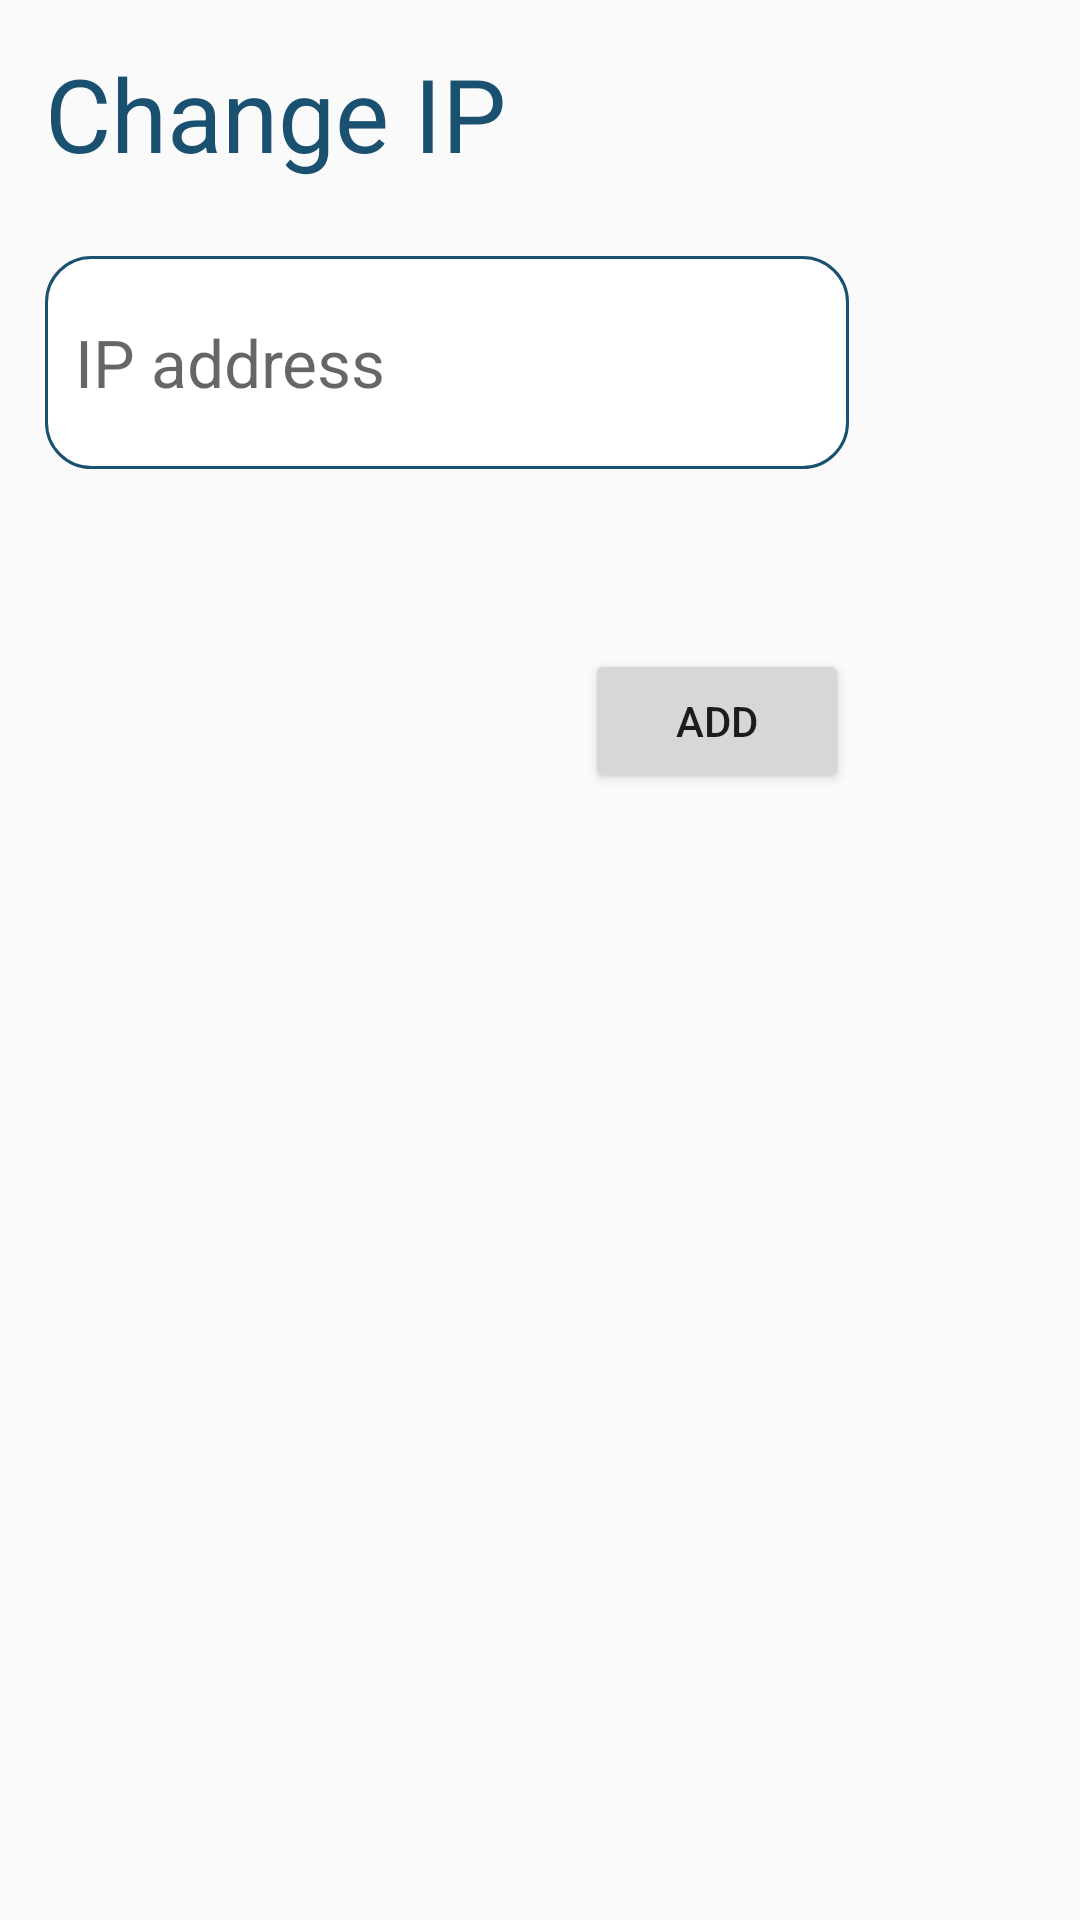

This screen was rendered from an Android layout file. Write that file and the resources it references.
<!-- AndroidManifest.xml: application theme AppTheme -->
<!-- res/layout/change_ip_activity.xml -->
<?xml version="1.0" encoding="utf-8"?>

<androidx.constraintlayout.widget.ConstraintLayout xmlns:android="http://schemas.android.com/apk/res/android"
    xmlns:app="http://schemas.android.com/apk/res-auto"
    android:layout_width="match_parent"
    android:layout_height="match_parent">

    <TextView
        android:id="@+id/textView4"
        android:layout_width="wrap_content"
        android:layout_height="wrap_content"
        android:textColor="@color/colorPrimaryDark"
        android:layout_marginStart="15dp"
        android:layout_marginTop="15dp"
        android:text="@string/change_ip"
        android:textAppearance="@style/TextAppearance.AppCompat.Display1"
        app:layout_constraintEnd_toEndOf="parent"
        app:layout_constraintHorizontal_bias="0.0"
        app:layout_constraintStart_toStartOf="parent"
        app:layout_constraintTop_toTopOf="parent" />

    <EditText
        android:id="@+id/ipEditText"
        android:layout_width="268dp"
        android:layout_height="71dp"
        android:lines="1"
        android:layout_marginTop="25dp"
        android:background="@drawable/border_box"
        android:ems="10"
        android:hint="IP address"
        android:inputType="textPersonName"
        android:textAppearance="@style/TextAppearance.AppCompat.Large"
        android:textColor="@color/colorPrimaryDark"
        app:layout_constraintStart_toStartOf="@+id/textView4"
        app:layout_constraintTop_toBottomOf="@+id/textView4" />

    <Button
        android:id="@+id/ipConfButton"
        android:layout_width="wrap_content"
        android:layout_height="wrap_content"
        android:layout_marginTop="60dp"
        android:text="@string/add"
        app:layout_constraintEnd_toEndOf="@+id/ipEditText"
        app:layout_constraintTop_toBottomOf="@+id/ipEditText" />

    <TextView
        android:id="@+id/errorIP"
        android:layout_width="wrap_content"
        android:layout_height="wrap_content"
        android:layout_marginTop="15dp"
        android:textColor="@color/errorColor"
        app:layout_constraintStart_toStartOf="@+id/ipEditText"
        app:layout_constraintTop_toBottomOf="@id/ipEditText" />
</androidx.constraintlayout.widget.ConstraintLayout>
<!-- resources referenced by this layout -->
<resources>
  <color name="colorPrimaryDark">#1A5170</color>
  <color name="errorColor">#702424</color>
  <!-- drawable border_box (drawable) -->
  <?xml version="1.0" encoding="utf-8"?>
  
  <shape xmlns:android="http://schemas.android.com/apk/res/android">
      <stroke
          android:width="1dp"
          android:color="@color/colorPrimaryDark" />
      <solid
          android:color="@color/white"
          android:paddingLeft="10dp"
          android:paddingTop="10dp"/>
      <corners
          android:radius="15dp"/>
      <padding
          android:left="10dp"
          android:top="10dp"
          android:right="10dp"
          android:bottom="10dp" />
  </shape>
  <string name="add">Add</string>
  <string name="change_ip">Change IP</string>
  <style name="AppTheme" parent="Theme.AppCompat.Light.NoActionBar">
          
          <item name="colorPrimary">@color/colorPrimaryDark</item>
          <item name="colorAccent">@color/colorAccent</item>
  
      </style>
  <color name="white">#FFFFFF</color>
  <color name="colorAccent">#A4D0E8</color>
</resources>
